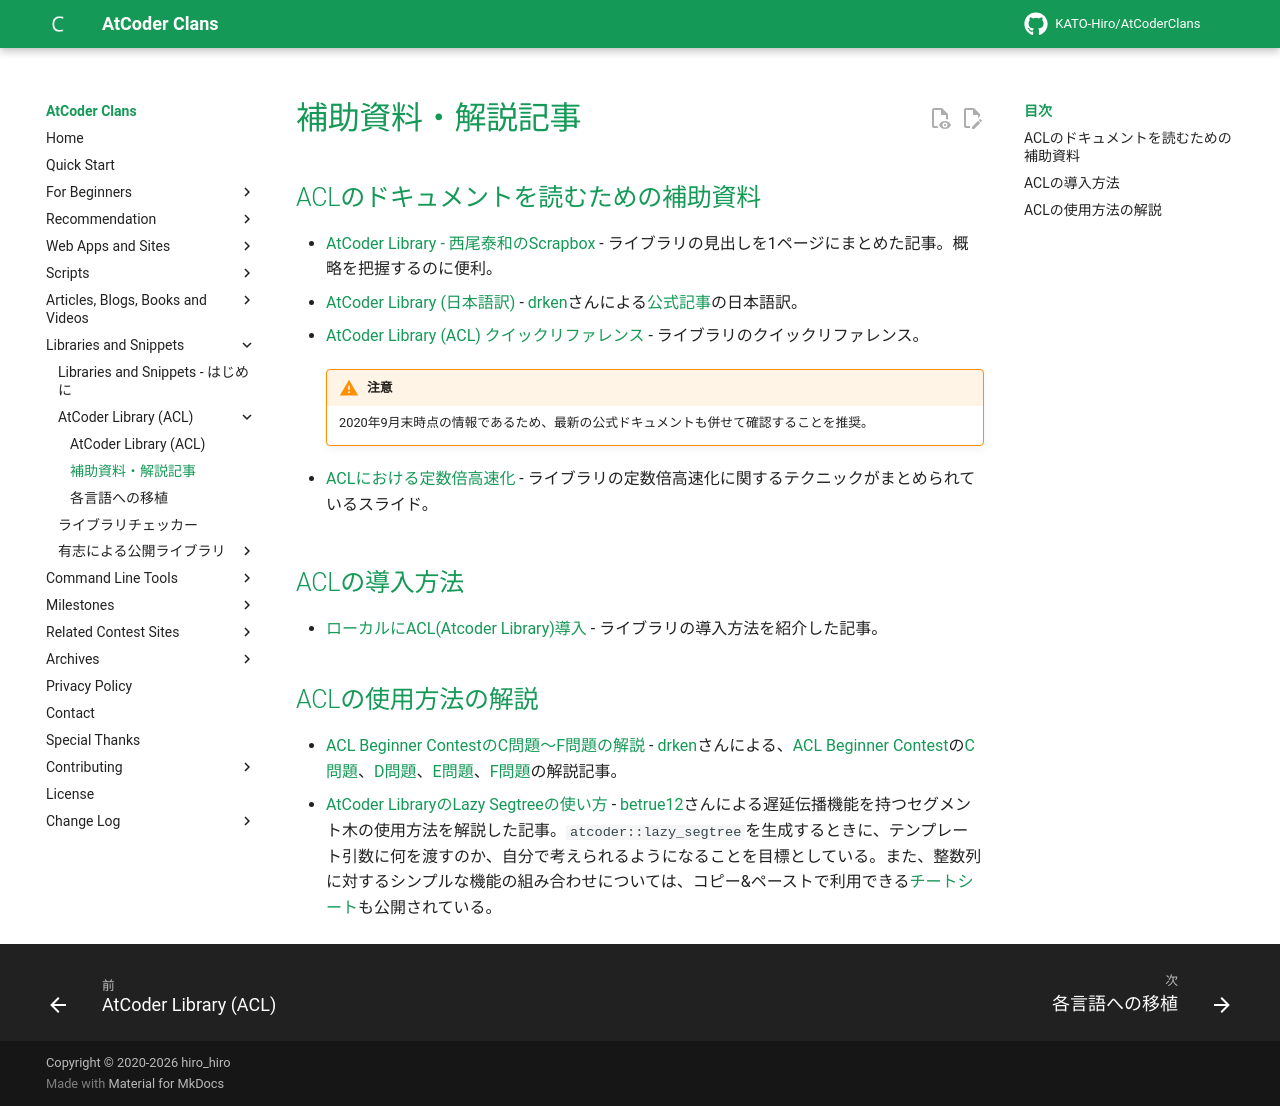

repository: KATO-Hiro/AtCoderClans · page: libraries/articles/index.html · generator: mkdocs

---
title: 補助資料・解説記事
---

## ACLのドキュメントを読むための補助資料

- [AtCoder Library - 西尾泰和のScrapbox](https://scrapbox.io/nishio/AtCoder_Library) - ライブラリの見出しを1ページにまとめた記事。概略を把握するのに便利。
- [AtCoder Library (日本語訳)](https://drken1215.hatenablog.com/entry/2020/09/08/181500) - [drken](https://atcoder.jp/users/drken)さんによる[公式記事](https://codeforces.com/blog/entry/82400)の日本語訳。
- [AtCoder Library (ACL) クイックリファレンス](https://naoyat.hatenablog.jp/entry/ACLQuickReference) - ライブラリのクイックリファレンス。

    !!! warning "注意"

        2020年9月末時点の情報であるため、最新の公式ドキュメントも併せて確認することを推奨。

- [ACLにおける定数倍高速化](https://drive.google.com/file/d/1JwPJ8OErgCqO_MjAYijNgS-fJ7AFVa8Q/view) - ライブラリの定数倍高速化に関するテクニックがまとめられているスライド。

## ACLの導入方法

- [ローカルにACL(Atcoder Library)導入](https://qiita.com/ikashoppin/items/a448557bc31d03dc77c8) - ライブラリの導入方法を紹介した記事。

## ACLの使用方法の解説

- [ACL Beginner ContestのC問題〜F問題の解説](https://drken1215.hatenablog.com/archive/2020/9) - [drken](https://atcoder.jp/users/drken)さんによる、[ACL Beginner Contest](https://atcoder.jp/contests/abl)の[C問題](https://drken1215.hatenablog.com/entry/2020/09/27/080100)、[D問題](https://drken1215.hatenablog.com/entry/2020/09/27/080300)、[E問題](https://drken1215.hatenablog.com/entry/2020/09/27/080500)、[F問題](https://drken1215.hatenablog.com/entry/2020/09/27/122900)の解説記事。
- [AtCoder LibraryのLazy Segtreeの使い方](https://betrue12.hateblo.jp/entry/2020/09/22/194541) - [betrue12](https://atcoder.jp/users/betrue12)さんによる遅延伝播機能を持つセグメント木の使用方法を解説した記事。`atcoder::lazy_segtree`を生成するときに、テンプレート引数に何を渡すのか、自分で考えられるようになることを目標としている。また、整数列に対するシンプルな機能の組み合わせについては、コピー&ペーストで利用できる[チートシート](https://betrue12.hateblo.jp/entry/2020/09/23/005940)も公開されている。
